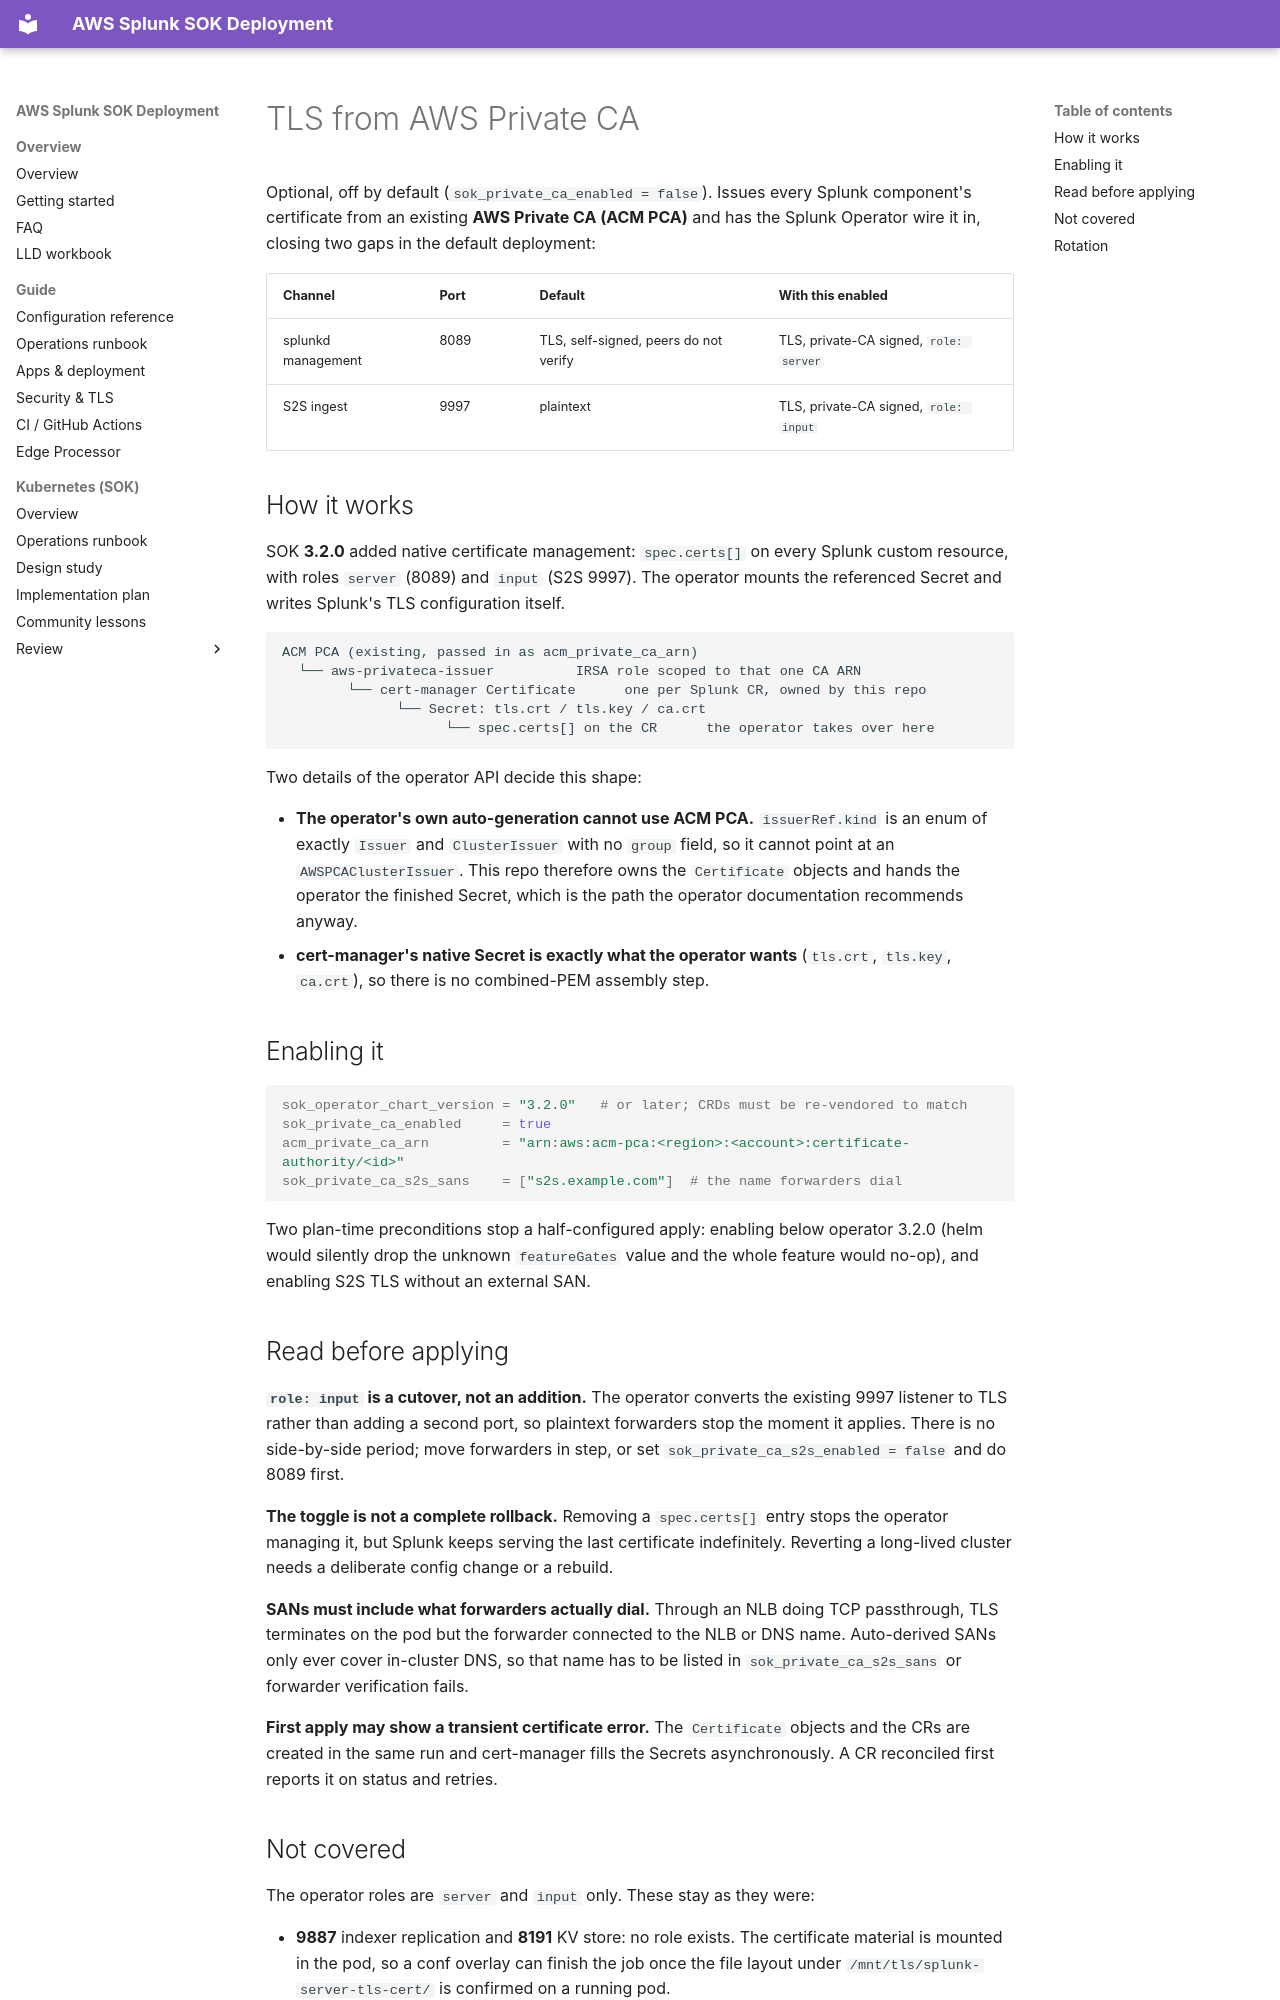

repository: livehybrid/aws-splunk-deployment · page: private-ca-tls/index.html · generator: mkdocs

# TLS from AWS Private CA

Optional, off by default (`sok_private_ca_enabled = false`). Issues every Splunk
component's certificate from an existing **AWS Private CA (ACM PCA)** and has the
Splunk Operator wire it in, closing two gaps in the default deployment:

| Channel | Port | Default | With this enabled |
| --- | --- | --- | --- |
| splunkd management | 8089 | TLS, self-signed, peers do not verify | TLS, private-CA signed, `role: server` |
| S2S ingest | 9997 | plaintext | TLS, private-CA signed, `role: input` |

## How it works

SOK **3.2.0** added native certificate management: `spec.certs[]` on every Splunk
custom resource, with roles `server` (8089) and `input` (S2S 9997). The operator
mounts the referenced Secret and writes Splunk's TLS configuration itself.

```
ACM PCA (existing, passed in as acm_private_ca_arn)
  └── aws-privateca-issuer          IRSA role scoped to that one CA ARN
        └── cert-manager Certificate      one per Splunk CR, owned by this repo
              └── Secret: tls.crt / tls.key / ca.crt
                    └── spec.certs[] on the CR      the operator takes over here
```

Two details of the operator API decide this shape:

- **The operator's own auto-generation cannot use ACM PCA.** `issuerRef.kind` is
  an enum of exactly `Issuer` and `ClusterIssuer` with no `group` field, so it
  cannot point at an `AWSPCAClusterIssuer`. This repo therefore owns the
  `Certificate` objects and hands the operator the finished Secret, which is the
  path the operator documentation recommends anyway.
- **cert-manager's native Secret is exactly what the operator wants**
  (`tls.crt`, `tls.key`, `ca.crt`), so there is no combined-PEM assembly step.

## Enabling it

```hcl
sok_operator_chart_version = "3.2.0"   # or later; CRDs must be re-vendored to match
sok_private_ca_enabled     = true
acm_private_ca_arn         = "arn:aws:acm-pca:<region>:<account>:certificate-authority/<id>"
sok_private_ca_s2s_sans    = ["s2s.example.com"]  # the name forwarders dial
```

Two plan-time preconditions stop a half-configured apply: enabling below operator
3.2.0 (helm would silently drop the unknown `featureGates` value and the whole
feature would no-op), and enabling S2S TLS without an external SAN.

## Read before applying

**`role: input` is a cutover, not an addition.** The operator converts the
existing 9997 listener to TLS rather than adding a second port, so plaintext
forwarders stop the moment it applies. There is no side-by-side period; move
forwarders in step, or set `sok_private_ca_s2s_enabled = false` and do 8089 first.

**The toggle is not a complete rollback.** Removing a `spec.certs[]` entry stops
the operator managing it, but Splunk keeps serving the last certificate
indefinitely. Reverting a long-lived cluster needs a deliberate config change or
a rebuild.

**SANs must include what forwarders actually dial.** Through an NLB doing TCP
passthrough, TLS terminates on the pod but the forwarder connected to the NLB or
DNS name. Auto-derived SANs only ever cover in-cluster DNS, so that name has to be
listed in `sok_private_ca_s2s_sans` or forwarder verification fails.

**First apply may show a transient certificate error.** The `Certificate` objects
and the CRs are created in the same run and cert-manager fills the Secrets
asynchronously. A CR reconciled first reports it on status and retries.
